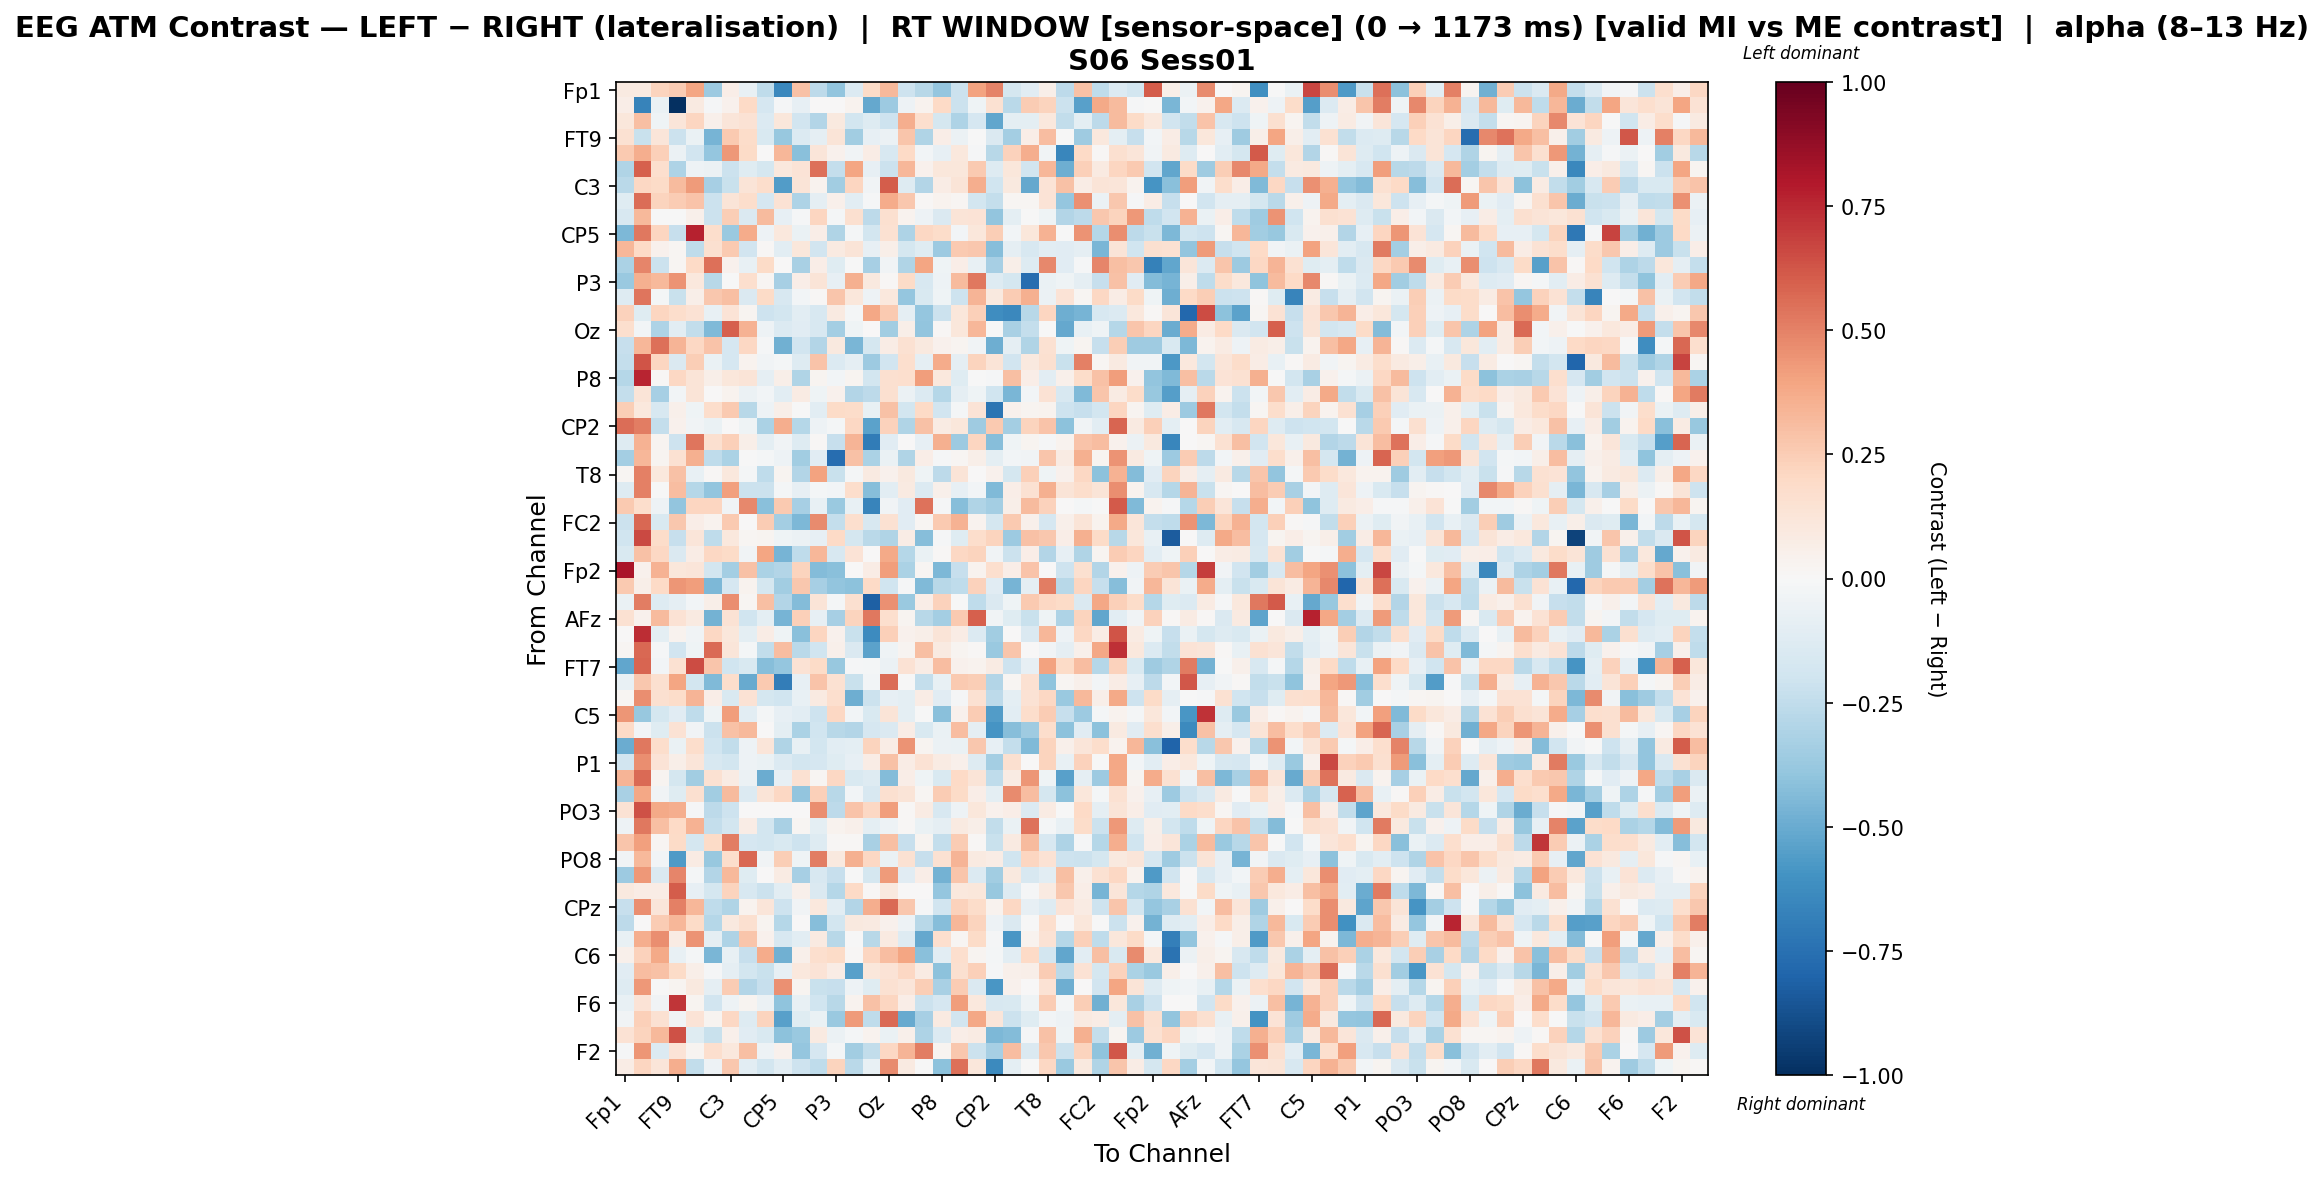

The table this chart was drawn from, first rows:
, Fp1, Fz, F7, FT9, FC5, FC1, C3, T7, TP9, CP5, CP1, Pz, P3, P7, O1, Oz, O2, P4, P8, TP10, CP6, CP2, Cz
Fp1, 0.08622, 0.09225, 0.2218, 0.257, 0.3909, -0.3632, 0.06741, -0.07246, -0.2506, -0.6417, 0.2958, -0.2628, -0.3977, -0.1339, 0.1884, 0.3278, -0.2058, -0.28, -0.3895, -0.2116, 0.4016, 0.4937, -0.1728
Fz, 0.06931, -0.6663, -0.06361, -1.0, 0.09304, -0.009486, 0.04662, 0.1965, -0.167, -0.0113, -0.08251, 0.005201, 0.00474, 0.03539, -0.5141, -0.3596, -0.05016, 0.0317, 0.2024, -0.2146, -0.04182, 0.1553, -0.2672
F7, 0.1164, 0.2985, -0.04591, 0.1197, 0.2147, 0.05281, 0.1183, 0.1427, -0.1354, 0.1142, -0.1893, -0.2901, 0.09535, -0.1812, -0.126, -0.2077, 0.3659, 0.1661, -0.1761, -0.305, -0.1697, -0.5223, -0.1012
FT9, 0.1518, -0.2189, 0.1231, -0.2138, -0.06664, -0.4615, 0.2625, 0.1868, -0.1505, -0.3765, -0.1342, -0.0879, 0.1273, -0.3457, -0.07824, -0.05831, 0.2803, -0.2978, 0.06742, -0.0615, -0.003692, -0.1409, -0.338
FC5, 0.2618, 0.3664, 0.2349, -0.05669, -0.193, -0.3871, 0.4361, 0.1922, 0.001485, 0.3313, -0.4216, 0.1201, 0.04227, -0.03133, 0.07742, -0.1565, 0.2013, -0.02496, -0.08363, 0.102, -0.01481, -0.2771, 0.2294
FC1, -0.3022, 0.6008, 0.1694, -0.3053, -0.05269, -0.06208, -0.2173, -0.1212, -0.1753, 0.104, 0.1371, 0.5515, -0.2417, 0.3914, -0.07821, -0.2155, 0.3335, 0.04365, 0.1116, 0.1138, 0.2601, -0.1313, 0.11
C3, -0.2658, 0.2047, 0.188, 0.3182, 0.4227, -0.3302, -0.2265, 0.1273, 0.1736, -0.5621, 0.1309, 0.03796, -0.3449, 0.2172, -0.03619, 0.6064, -0.1294, -0.2959, 0.07499, 0.1292, 0.3629, -0.2008, 0.09472
T7, -0.1209, 0.5547, 0.2194, 0.2509, 0.2837, -0.2125, 0.1265, 0.1784, -0.1664, 0.1426, -0.3121, -0.09091, 0.04964, -0.1057, -0.01403, 0.3688, 0.2693, 0.01046, 0.03188, 0.01739, -0.1841, -0.2353, 0.01624
TP9, -0.1607, 0.3251, -0.007563, -0.002914, 0.04773, -0.2155, 0.2472, -0.146, 0.3167, -0.08472, -0.01493, 0.2128, -0.01632, 0.1634, -0.2611, 0.162, 0.03606, -0.04705, -0.1475, 0.1285, 0.1355, -0.3955, -0.09495
CP5, -0.4521, 0.5301, 0.2126, -0.2266, 0.7718, 0.1743, -0.3686, 0.3679, -0.04959, 0.107, -0.06713, 0.06518, -0.2986, -0.0162, -0.1868, 0.1548, -0.311, 0.2041, 0.1807, -0.02441, 0.1102, 0.249, -0.02597
CP1, 0.3312, 0.2013, 0.04084, 0.01661, -0.2524, 0.1583, 0.2593, -0.1892, 0.01097, -0.1048, 0.117, -0.1951, 0.09124, 0.1309, -0.0797, 0.05584, -0.1764, -0.1195, -0.3625, 0.258, 0.2724, -0.422, -0.08699
Pz, -0.313, 0.486, -0.212, 0.01995, 0.2006, 0.5471, 0.04178, -0.07431, 0.193, 0.006664, -0.3245, 0.06365, -0.121, -0.00432, -0.3286, -0.03569, -0.2973, 0.3948, -0.04365, 0.06769, -0.07488, -0.3304, 0.05839
P3, -0.3696, 0.358, 0.3222, 0.4458, 0.1035, -0.2806, -0.005218, 0.1678, 0.02082, -0.3283, 0.06953, 0.1305, -0.0799, 0.3524, 0.09693, 0.009512, 0.1917, -0.1564, -0.05055, 0.3188, 0.5241, -0.128, -0.1765
P7, -0.1255, 0.5373, -0.02034, -0.2191, 0.05803, 0.2661, 0.3019, -0.1421, 0.188, -0.1606, -0.02895, 0.009946, 0.2735, 0.1142, -0.05298, 0.1021, -0.3892, -0.1524, -0.03952, -0.2055, 0.3433, 0.09481, 0.25
O1, 0.2319, -0.1225, 0.212, 0.1753, 0.1437, -0.07656, 0.133, 0.02593, -0.2062, -0.1872, -0.1024, -0.1619, 0.0919, -0.02105, 0.3875, 0.2602, -0.09072, -0.388, -0.212, 0.1153, 0.2396, -0.6197, -0.6483
Oz, 0.1712, -0.02817, -0.3088, -0.1069, -0.2474, -0.438, 0.5973, 0.3472, -0.04824, -0.1364, -0.111, -0.1632, -0.3406, -0.04475, 0.004404, -0.3491, 0.05805, -0.3962, 0.008636, 0.1133, 0.3325, -0.00778, -0.3244
O2, -0.2278, 0.3326, 0.552, 0.3421, 0.2084, 0.2873, -0.168, 0.2107, -0.008841, -0.482, -0.1876, -0.2924, 0.09593, -0.4544, -0.1796, 0.07703, 0.1522, 0.09927, 0.04424, 0.02346, -0.03592, -0.4902, -0.08793
P4, -0.2388, 0.6307, 0.2152, -0.1416, 0.2429, -0.06731, -0.1667, 0.03812, -0.03558, -0.02008, -0.1276, 0.2854, -0.1375, -0.08858, -0.3599, -0.1899, 0.1695, -0.08757, 0.371, -0.08941, 0.2189, 0.1255, -0.1916
P8, -0.2851, 0.758, 0.01504, 0.207, 0.1299, 0.05678, 0.1171, 0.1292, -0.09059, 0.0604, -0.2993, 0.03056, -0.02418, 0.02658, -0.1845, 0.1638, 0.1657, 0.4174, 0.1064, -0.1245, -0.003949, -0.008551, 0.3019
TP10, -0.242, 0.1288, -0.3332, -0.02709, 0.1278, 2.1675158711984146e-05, 0.03391, -0.06106, -0.02387, -0.1086, 0.08073, -0.04628, 0.0434, -0.2936, -0.2598, 0.1566, -0.05534, -0.1333, -0.2818, -0.09225, -0.03938, -0.1954, -0.4542
CP6, 0.2424, 0.107, -0.162, 0.05237, -0.0427, 0.1775, 0.2641, -0.2779, -0.05361, 0.05673, -0.001302, -0.1039, 0.1911, 0.1808, -0.07082, 0.2897, -0.1819, 0.198, -0.1897, -0.0215, 0.1339, -0.7295, 0.04481
CP2, 0.5563, 0.509, -0.241, 0.04542, -0.03871, -0.0688, 0.006099, -0.04051, -0.3141, 0.367, -0.2816, -0.04718, -0.01706, 0.2103, -0.5323, 0.2314, -0.3, 0.2956, 0.0808, 0.1167, -0.353, 0.2612, -0.339
Cz, -0.1307, 0.3512, 0.02909, -0.2059, 0.5315, 0.1635, 0.242, 0.0604, -0.09803, -0.03646, -0.1294, 0.009203, -0.2309, 0.3382, -0.6984, -0.1127, 0.0006915, -0.08508, 0.3557, -0.3655, 0.2183, -0.4288, -0.04222
C4, -0.3368, 0.3282, 0.02662, 0.1538, 0.3568, -0.2521, -0.3169, -0.007352, -0.01881, -0.0539, -0.3488, -0.1116, -0.762, 0.2896, -0.3202, -0.06539, -0.3023, 0.06374, -0.008571, 0.02091, 0.0598, -0.0988, -0.02533
T8, 0.01682, 0.5025, 0.1091, 0.2917, -0.07211, 0.0115, 0.1017, -0.0208, -0.2537, 0.03035, -0.2958, 0.4056, -0.2204, -0.01778, 0.08925, 0.04604, 0.1004, -0.04501, -0.265, 0.1257, 0.004005, 0.04312, -0.1765
FT10, -0.1315, 0.506, -0.004509, 0.3111, -0.2861, -0.398, 0.4071, -0.2158, -0.2137, -0.01721, -0.08397, -0.02172, -0.03054, 0.1724, -0.4229, -0.1075, 0.09083, -0.1336, 0.05275, -0.07826, -0.02542, -0.439, 0.06537
FC6, 0.2584, 0.1786, -0.05353, -0.3947, 0.212, 0.2145, -0.03415, 0.4778, -0.4155, 0.262, -0.3347, -0.07571, -0.3694, -0.0741, -0.662, -0.03264, -0.1099, 0.5426, -0.01418, -0.4228, -0.2978, -0.3431, 0.06173
FC2, -0.2156, 0.5741, -0.153, 0.2706, 0.06657, 0.03568, 0.2588, 5.6653405738509164e-05, 0.2546, -0.3394, -0.4507, 0.469, -0.2347, 0.1692, -0.1615, 0.1501, -0.11, 0.01633, 0.2608, 0.3472, 0.03854, -0.1771, 0.2624
F4, -0.1976, 0.6631, 0.1861, -0.2281, 0.1222, -0.2549, 0.103, 0.0162, 0.02634, -0.04291, -0.05963, -0.08385, 0.1983, -0.1772, -0.2695, -0.3015, 0.0712, -0.424, -0.008479, -0.1193, 0.1731, 0.2251, -0.3622
F8, -0.1527, 0.2895, 0.2104, -0.1474, 0.07797, 0.2087, 0.1927, -0.0345, 0.3913, -0.4632, -0.2539, 0.3305, -0.1569, 0.1346, 0.005713, 0.3779, -0.2841, -0.06671, 0.01383, 0.2096, 0.2219, -0.037, -0.2172
Fp2, 0.8198, 0.04634, 0.3488, 0.1102, 0.1215, -0.1848, -0.3433, 0.2945, -0.3152, -0.2925, 0.2224, -0.4331, -0.4145, 0.003548, 0.07314, 0.4148, -0.3192, 0.02219, -0.4524, -0.2304, 0.03711, 0.1698, 0.06995
AF7, 0.2624, 0.05573, 0.2012, 0.4399, 0.4217, -0.4459, -0.1697, 0.03298, -0.1735, -0.3445, 0.2662, -0.3343, -0.3916, -0.4132, 0.2013, -0.1974, -0.0128, -0.4429, -0.2763, -0.2505, 0.2314, -0.1118, -0.4675
AF3, -0.06252, 0.5129, -0.1294, -0.08905, -0.02566, 0.06095, 0.465, 0.01587, 0.3039, -0.2912, -0.432, 0.1259, -0.01937, 0.1612, -0.8143, 0.4576, -0.3734, 0.06357, 0.2313, -0.006623, -0.2525, -0.1413, -0.04472
AFz, 0.1536, 0.04267, 0.3138, 0.1462, 0.08997, -0.4731, 0.1413, -0.1979, -0.09883, -0.4642, 0.239, -0.08169, -0.3287, 0.2206, 0.5249, 0.1647, 0.03076, -0.2763, -0.3434, 0.2656, 0.5982, -0.03203, -0.1197
F1, 0.0, 0.7364, -0.09464, 0.03364, -0.03806, 0.2044, 0.1118, -0.1008, 0.07144, -0.04127, -0.4182, 0.2162, 0.04042, -0.2204, -0.6255, 0.2345, 0.04107, 0.0604, 0.127, 0.07663, -0.1336, -0.3499, 0.003265
F5, 0.01725, 0.5735, -0.01332, -0.1907, -0.04136, 0.5656, 0.1241, -0.01836, -0.2474, 0.3056, -0.27, -0.1953, 0.05206, -0.1434, -0.5319, -0.04112, 0.02344, 0.2978, 0.08621, 0.02775, 0.01148, -0.3684, 0.2756
FT7, -0.5162, 0.5856, -0.0248, 0.1522, 0.6489, 0.279, -0.1982, -0.1539, -0.4277, -0.3905, 0.1446, 0.1879, -0.3778, -0.01016, -0.01819, -0.05803, 0.1448, 0.07226, 0.309, 0.04263, 0.0336, 0.08243, -0.2087
FC3, -0.07289, 0.2717, 0.1603, 0.3949, -0.1833, -0.4445, 0.1746, -0.5056, 0.2587, -0.6933, -0.0829, 0.2813, 0.1545, -0.225, -0.02981, 0.5597, -0.001359, -0.2373, -0.07475, 0.2584, 0.2481, -0.2963, 0.02119
C1, 0.0158, 0.4646, 0.1636, 0.182, 0.3363, 0.06311, -0.1521, 0.145, -0.1748, -0.2005, -0.0781, 0.08602, 0.1645, -0.4892, -0.2132, -0.08003, -0.0976, 0.07763, -0.1163, -0.01042, 0.1512, -0.2618, -0.09556
C5, 0.445, -0.3772, -0.1744, -0.1107, -0.2565, -0.0396, 0.417, -0.1019, -0.01758, -0.08086, -0.1054, -0.2032, 0.2078, -0.0242, -0.1485, 0.1323, -0.1014, -0.005771, -0.4174, 0.04304, 0.2541, -0.5586, -0.1084
TP7, 0.1991, -0.0276, -0.1198, 0.1479, -0.03742, -0.2139, 0.2914, 0.324, 0.0007312, -0.09602, -0.313, -0.1962, -0.2737, -0.2933, -0.1661, -0.1456, 0.07191, -0.1504, -0.07029, 0.3062, -0.08594, -0.588, -0.4232
CP3, -0.4933, 0.5307, 0.1751, -0.06579, 0.1732, -0.1968, -0.2466, -0.04994, 0.1202, -0.3005, -0.0764, -0.1806, -0.1018, -0.1006, 0.2228, 0.07253, 0.4497, 0.03041, -0.05591, -0.07002, 0.269, -0.08159, -0.2398
P1, -0.195, 0.4648, 0.1388, 0.05679, 0.1202, -0.1635, -0.186, -0.05041, -0.06887, -0.1377, -0.1831, -0.1715, -0.1177, -0.0803, 0.07202, 0.2904, 0.07632, 0.1413, 0.08443, 0.0517, -0.1319, -0.3407, 0.1584
P5, 0.3411, 0.5628, 0.02572, -0.1755, -0.3467, 0.1487, 0.0838, -0.05982, -0.4979, -0.07849, 0.1526, 0.02164, 0.2081, -0.1501, -0.1326, -0.4324, 0.06339, -0.0448, -0.1544, 0.1965, 0.128, -0.2525, 0.07988
PO7, -0.3206, 0.3839, -0.03479, -0.1241, 0.157, -0.3478, 0.3154, -0.1375, 0.1258, 0.2075, -0.394, 0.241, -0.2783, -0.02934, -0.1616, 0.1622, 0.1274, 0.02007, 0.2566, 0.1933, 0.06273, -0.09939, 0.4696
PO3, 0.1415, 0.6403, 0.3797, 0.36, -0.01516, -0.2621, -0.2048, 0.0005249, 0.003469, 0.002172, 0.001347, 0.4668, -0.2606, 0.2858, 0.2056, 0.4197, 0.01077, 0.08369, -0.1632, -0.05194, 0.1137, 0.04441, 0.06876
POz, -0.04954, 0.529, 0.3018, 0.2026, 0.3477, -0.2405, -0.1804, 0.07461, -0.1851, -0.3258, 0.02321, -0.1002, 0.0371, 0.05404, -0.0966, -0.05042, 0.01226, -0.06303, -0.09044, 0.08956, 0.05742, -0.2472, -0.06754
PO4, 0.2795, 0.411, 0.01766, 0.1919, -0.1785, 0.1943, 0.5101, -0.1687, -0.1818, -0.1528, -0.2101, -0.1302, 0.01063, 0.01111, -0.3209, 0.2971, -0.2311, 0.02591, -0.2411, 0.2571, 0.0118, -0.2253, 0.08698
PO8, -0.03154, 0.3215, -0.03045, -0.568, 0.08472, -0.3807, 0.1782, 0.5711, -0.03142, 0.2422, -0.04632, 0.5127, 0.09861, 0.3528, 0.2034, -0.06406, 0.1505, -0.2333, 0.149, 0.3415, 0.09224, 0.07197, -0.1965
P6, -0.3596, 0.4309, -0.1442, 0.4907, -0.01775, -0.2927, 0.3251, -0.1234, 0.006625, 0.08259, -0.3321, -0.1617, -0.2268, -0.003377, -0.1783, 0.4223, -0.1096, 0.06934, -0.4718, 0.2802, -0.1361, -0.3504, 0.09901
P2, 0.09424, 0.07206, 0.07153, 0.6056, -0.08496, -0.1785, 0.2188, -0.1638, -0.2162, -0.109, 0.0536, -0.1459, -0.2868, 0.2012, 0.01468, 0.1009, 0.002612, 0.0, -0.3897, 0.104, 0.1157, -0.3776, -0.13
CPz, -0.2331, 0.4619, 0.1176, 0.507, 0.3287, -0.2542, -0.3025, 0.03467, 0.1212, -0.2047, -0.03797, 0.1058, -0.1042, -0.2933, 0.3601, 0.567, 0.2682, -0.01274, -0.1921, 0.2332, 0.1829, 0.03247, 0.207
CP4, -0.2618, 0.007128, 0.2558, 0.3346, 0.1937, -0.2885, 0.09442, 0.1627, 0.03094, -0.2858, 0.00178, -0.4271, -0.1856, 0.09443, 0.08964, 0.04658, -0.04914, -0.2806, -0.4243, 0.3328, 0.2262, -0.04738, -0.1474
TP8, -0.07416, 0.3617, 0.4675, 0.08123, 0.4528, -0.08677, -0.3109, 0.2748, 0.04178, -0.1627, -0.1016, 0.09322, -0.276, -0.00348, -0.2768, 0.08647, -0.1264, -0.5117, 0.1656, 0.01931, 0.1881, -0.008838, -0.5812
C6, 0.04991, 0.2326, 0.3787, -0.07463, -0.0161, -0.4569, -0.07322, -0.2305, 0.3722, -0.4788, 0.05162, 0.1675, 0.189, 0.009393, 0.2139, 0.3069, 0.3926, -0.4191, -0.1049, 0.1651, 0.02623, -0.01713, -0.1088
C2, -0.1162, 0.3059, 0.2898, 0.194, 0.05883, -0.01039, -0.0872, -0.1823, -0.2211, -0.08056, 0.106, 0.138, 0.07483, -0.5461, 0.1166, 0.1344, 0.2054, 0.08448, -0.4084, 0.1622, 0.241, -0.01017, 0.05085
FT8, -0.1265, 0.4361, -0.001364, 0.02715, 0.09758, -0.08813, 0.2527, -0.2933, -0.2282, 0.4551, 0.02587, -0.2204, -0.2282, -0.04988, -0.1187, 0.1495, 0.1244, 0.2428, -0.3215, 0.2537, -0.1483, -0.5811, 0.0445
F6, -0.0769, 0.1381, -0.03716, 0.7168, 0.02381, -0.194, -0.04905, 0.02905, -0.05533, -0.4012, -0.07104, -0.1976, -0.2753, 0.03488, 0.2891, 0.218, 0.0657, -0.2161, -0.17, 0.4218, 0.1021, -0.1608, -0.151
AF8, -0.03373, 0.2382, 0.1557, -0.03548, 0.1336, 0.02344, 0.206, -0.1295, 0.2208, -0.5398, -0.1208, -0.06948, -0.3677, 0.4296, -0.2537, 0.5667, -0.5074, -0.3338, 0.08661, -0.1892, 0.383, 0.1215, -0.2171
AF4, 0.1447, 0.221, 0.3238, 0.6338, -0.123, -0.2227, 0.04694, -0.1113, -0.1534, -0.4133, -0.3674, 0.09255, -0.06079, -0.01714, 0.03437, -0.06727, 0.05264, -0.3049, -0.1364, 0.06517, 0.08373, -0.451, -0.434
... 2 more rows
